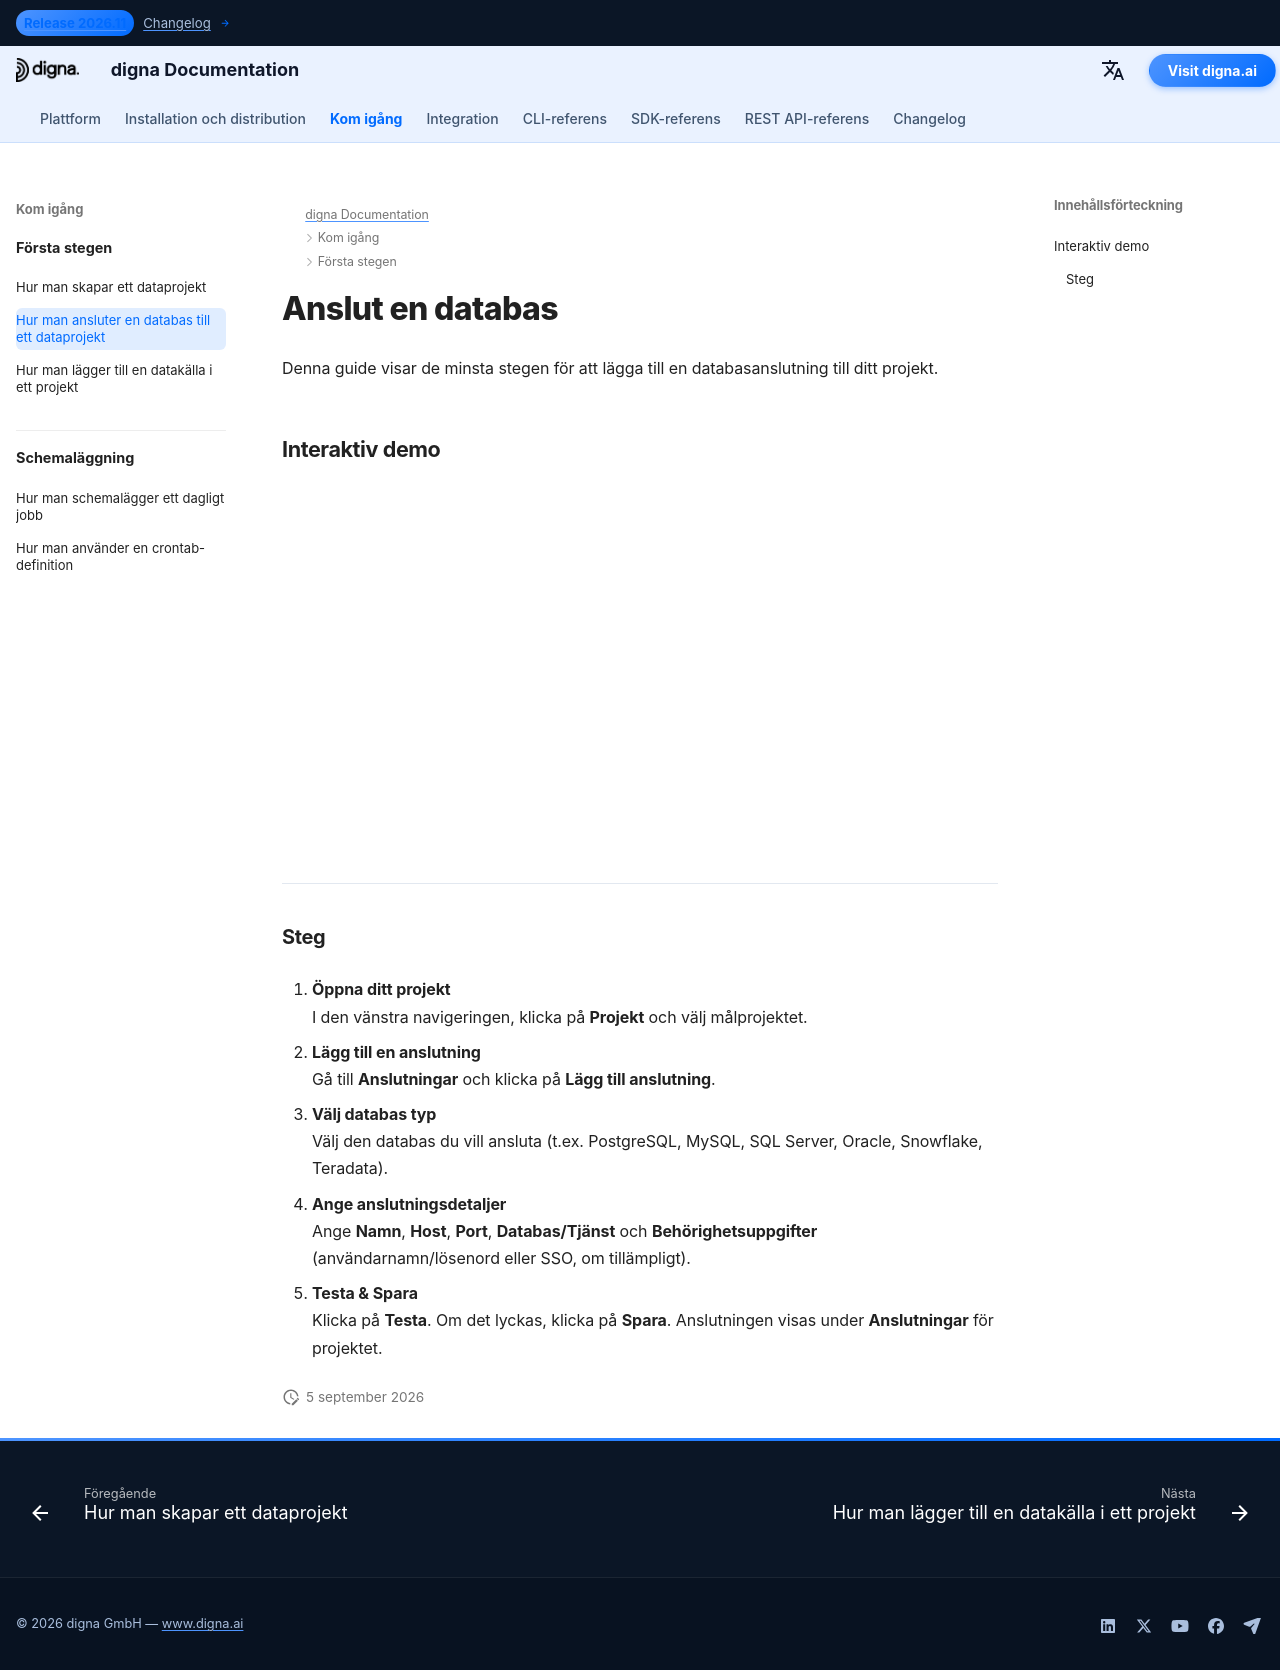

repository: dignaai/digna-docs · page: sv/getting_started/how_to_connect_database_to_data_project/index.html · generator: mkdocs

---
title: Anslut en databas | digna dokumentation
description: Steg-för-steg-guide för att ansluta en databas till ett befintligt projekt i digna. Lär dig hur du konfigurerar anslutningar, anger behörighetsuppgifter och möjliggör säker åtkomst.
image: /assets/logo_square.png
---

# Anslut en databas

Denna guide visar de minsta stegen för att lägga till en databasanslutning till ditt projekt.

## Interaktiv demo

<!--ARCADE EMBED START-->
<div style="position: relative; padding-bottom: calc(45.27777777777778% + 41px); height: 0; width: 100%;">
  <iframe
    src="https://demo.arcade.software/NhlhDLqeW9wC5zaLlYPa?embed&embed_mobile=tab&embed_desktop=inline&show_copy_link=true"
    title="Connect a Database to a Project"
    frameborder="0"
    loading="lazy"
    webkitallowfullscreen
    mozallowfullscreen
    allowfullscreen
    allow="clipboard-write"
    style="position: absolute; top: 0; left: 0; width: 100%; height: 100%; color-scheme: light;">
  </iframe>
</div>
<!--ARCADE EMBED END-->

---

### Steg

1. **Öppna ditt projekt**  
   I den vänstra navigeringen, klicka på **Projekt** och välj målprojektet.

2. **Lägg till en anslutning**  
   Gå till **Anslutningar** och klicka på **Lägg till anslutning**.

3. **Välj databas typ**  
   Välj den databas du vill ansluta (t.ex. PostgreSQL, MySQL, SQL Server, Oracle, Snowflake, Teradata).

4. **Ange anslutningsdetaljer**  
   Ange **Namn**, **Host**, **Port**, **Databas/Tjänst** och **Behörighetsuppgifter** (användarnamn/lösenord eller SSO, om tillämpligt).

5. **Testa & Spara**  
   Klicka på **Testa**. Om det lyckas, klicka på **Spara**. Anslutningen visas under **Anslutningar** för projektet.
